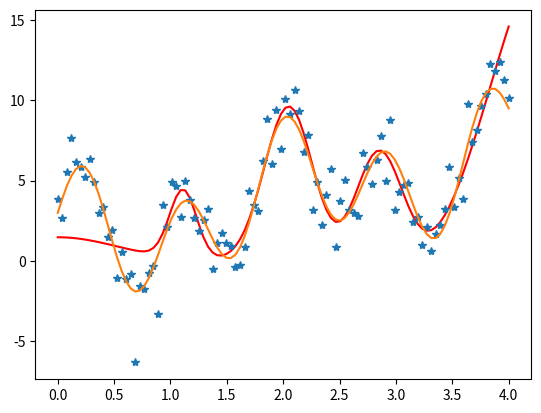
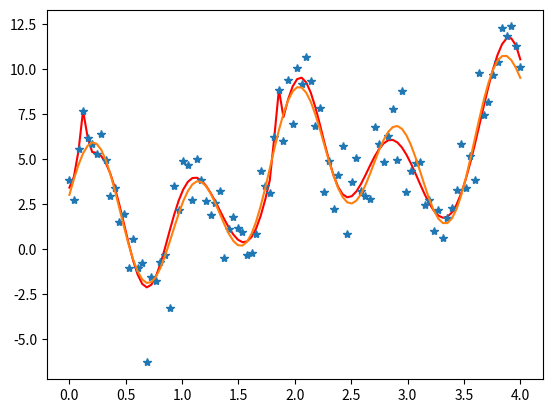
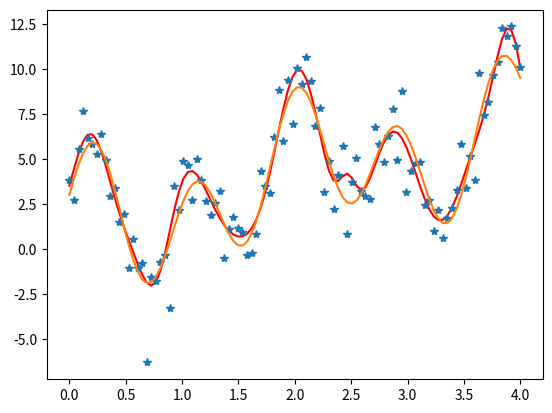

Source code (Python) for these figures, in order:
!python -m pip install -r requirements.txt

import numpy as np
from scipy.optimize import minimize

import matplotlib.pyplot as plt

def approx_func(x, k, theta, nu, sigma):
    n = len(x)
    res = np.zeros((n))
    for i in range(0, k):
        res += theta[i]*np.exp(-1*((x-nu[i])/sigma[i])**2)
    return res

from math import cos, sin

def f(x: float) -> float:
    return 1.0 + 1.5 * x + 2.0 * cos(3.0 * x) + 3.0 * sin(7.0 * x)

def min_func_hess(x, *args):
    k = args[0]
    x_e = args[1]
    y_e = args[2]
    theta = x[0:k]
    nu = x[k:2*k]
    sigma =x[2*k:3*k]
    
    y = approx_func(x_e, k, theta, nu, sigma)
    delta = y_e - y
    n = len(delta)
    
    sech2_delta = (np.cosh(delta))**(-2)
    th_delta = np.tanh(delta)
    

    res = np.zeros((3*k, 3*k))
    shifts = np.zeros((n, k))
    shifts2 = np.zeros((n, k))
    exps = np.zeros((n, k))
    
    for i in range(0, k):
        shifts[:,i] = x_e-nu[i]
        shifts2[:,i] = shifts[:,i]**2
        exps[:, i] = np.exp(-1*(shifts[:,i]/sigma[i])**2)
        
        
    # (d^2F)/(dTheta_i*dTheta_j)
    for i in range(0, k):
        for j in range(i, k):
            res[i, j] = np.sum(sech2_delta*exps[:,i]*exps[:,j])
    
    for i in range(0, k):
        for j in range(0, k):
            # (d^2F)/(dTheta_i*dNu_j)
            res[i, k+j] = -2*(theta[j]/sigma[j]**2)*np.sum(sech2_delta*exps[:,j]*shifts[:,j]*exps[:,i])
            if i == j:
                res[i, k+j] += 2*np.sum(th_delta*exps[:,j]*shifts[:,j])/sigma[j]**2
            res[i, k+j] = -res[i, k+j]
            
             # (d^2F)/(dTheta_i*dSigma_j)
            res[i, 2*k+j] = -2*(theta[j]/sigma[j]**3)*np.sum(sech2_delta*exps[:,j]*shifts2[:,j]*exps[:,i])
            if i == j:
                res[i, 2*k+j] += 2*np.sum(th_delta*shifts2[:,j]*exps[:,j])/sigma[j]**3
            res[i, 2*k+j] = -res[i, 2*k+j]
    
    
    for i in range(0, k):
        for j in range(i, k):
            #(d^2F)/(dNu_i*dNu_j)
            res[k+i, k+j] = -2*(theta[j]/sigma[j]**2)*np.sum(sech2_delta*exps[:,j]*shifts[:,j]*exps[:,i]*shifts[:,i])
            if i == j:
                res[k+i, k+j] += np.sum(th_delta*(2*shifts2[:,j]*exps[:,j]/(sigma[j]**2)-exps[:,j]))
            
            res[k+i, k+j] *= -2*theta[i]/sigma[i]**2
            
    for i in range(0, k):
        for j in range(0, k):
            #(d^2F)/(dNu_i*dSigma_j)
            res[k+i, 2*k+j] = -2*(theta[j]/sigma[j]**3)*np.sum(sech2_delta*exps[:,j]*shifts2[:,j]*exps[:,i]*shifts[:,i])
            if i == j:
                res[k+i, 2*k+j] += 2*np.sum(th_delta*exps[:,j]*shifts[:,j]**3)/sigma[j]**3
            res[k+i, 2*k+j] *= -2*theta[i]/sigma[i]**2
            
    for i in range(0, k):
        for j in range(i, k):
            #(d^2F)/(dSigma_i*dSigma_j)
            res[2*k+i, 2*k+j] = -2*(theta[j]/sigma[j]**3)*np.sum(sech2_delta*exps[:,j]*shifts2[:,j]*exps[:,i]*shifts2[:,i])
            if i == j:
                res[2*k+i, 2*k+j] += np.sum(th_delta*exps[:, j]*shifts2[:,j]**2)/(sigma[j]**3)
            
            res[2*k+i, 2*k+j] *= -2*theta[i]/sigma[i]**3 
    
    for i in range(0, 3*k):
        for j in range(i, 3*k):
            res[j, i] = res[i, j]
    return res

def min_func_jac(x, *args):
    k = args[0]
    x_e = args[1]
    y_e = args[2]
    theta = x[0:k]
    nu = x[k:2*k]
    sigma =x[2*k:3*k]
    
    y = approx_func(x_e, k, theta, nu, sigma)
    delta = y_e - y
    th_delta = np.tanh(delta)
    

    res = np.zeros((3*k))
    for i in range(0, k):
        shift = x_e - nu[i]
        exp_cur = np.exp(-1*(shift/sigma[i])**2)
        temp = th_delta*exp_cur
        
        res[i] = -np.sum(temp)
        res[k+i] = -2*theta[i]*np.sum(temp*shift)/(sigma[i]**2)
        res[2*k+i] = -2*theta[i]*np.sum(temp*shift**2)/(sigma[i]**3)
    return res

def min_func(params, *args):
    k = args[0]
    x_e = args[1]
    y_e = args[2]
    
    theta, mu, sigma = np.split(params, 3)
    assert len(theta) == len(mu) == len(sigma)  
    y = approx_func(x_e, k, theta, mu, sigma)
    delta = np.sum(np.log(np.cosh(y_e - y)))
    return delta

start, stop, n = 0.0, 4.0, 100
x = np.linspace(start, stop, n)
f_vectorize = np.vectorize(f)
y_orig = f_vectorize(x)
y = y_orig + 1.25 * np.random.randn(n)

k = 8

params = np.zeros(3 * k)
step = (stop - start) / k
for i in range(k):
    params[i] = np.sum(x[i*k:k*(i+1)]) / k
    params[k+i] = start + (i + 0.5) * step
params[2*k:3*k] = step / 2
params[1] *=-1

res = minimize(fun=min_func, x0=params, args=(k, x, y), method='Nelder-Mead', tol=1e-6)

print('nit = %d, err = %f'%(res.nit, res.fun))
new_theta = res.x[0:k]
new_nu = res.x[k:2*k]
new_sigma = res.x[2*k:3*k]

new_y = approx_func(x, k, new_theta, new_nu, new_sigma)
err_rel = sum(abs((new_y-y_orig)/y_orig))/n
print('rel_err = ', err_rel)

plt.plot(x, new_y, 'red')
plt.plot(x, y, '*')
plt.plot(x, y_orig)

res = minimize(fun=min_func, x0=params, args=(k, x, y), method='BFGS', jac=min_func_jac, tol=1e-6)

print('nit = %d, err = %f'%(res.nit, res.fun))
new_theta = res.x[0:k]
new_nu = res.x[k:2*k]
new_sigma = res.x[2*k:3*k]

new_y = approx_func(x, k, new_theta, new_nu, new_sigma)
err_rel = sum(abs((new_y-y_orig)/y_orig))/n
print('rel_err = ', err_rel)

plt.plot(x, new_y, 'red')
plt.plot(x, y, '*')
plt.plot(x, y_orig)

res = minimize(fun=min_func, x0=params, args=(k, x, y), method='Newton-CG', hess=min_func_hess, jac=min_func_jac)

print('nit = %d, err = %f'%(res.nit, res.fun))
new_theta = res.x[0:k]
new_nu = res.x[k:2*k]
new_sigma = res.x[2*k:3*k]

new_y = approx_func(x, k, new_theta, new_nu, new_sigma)
err_rel = sum(abs((new_y-y_orig)/y_orig))/n
print('rel_err = ', err_rel)

plt.plot(x, new_y, 'red')
plt.plot(x, y, '*')
plt.plot(x, y_orig)
